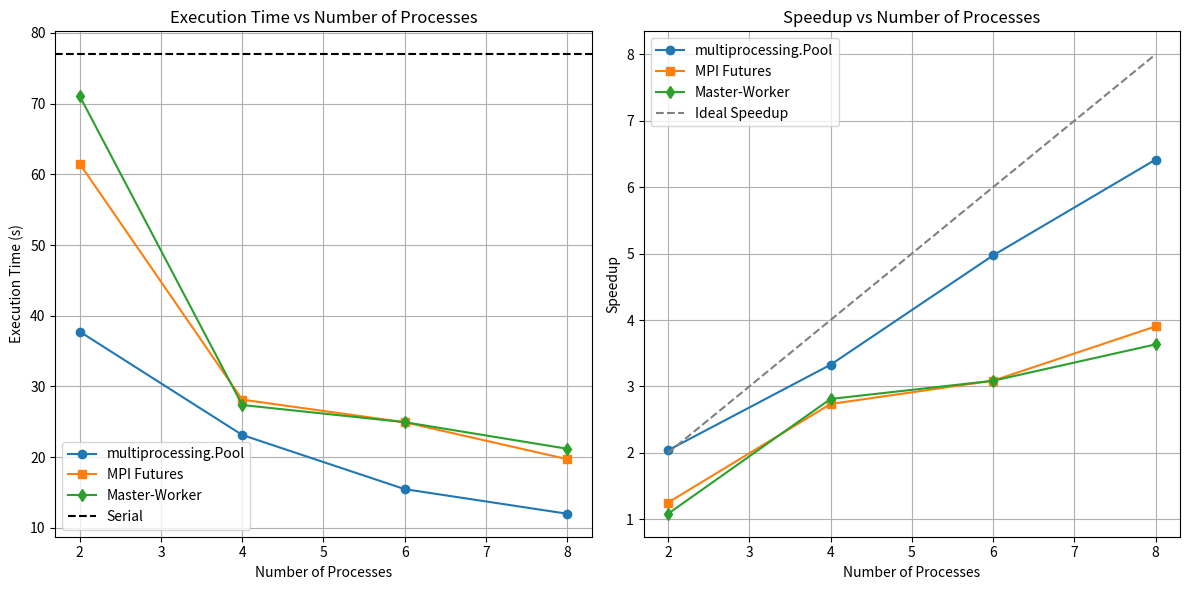

Here is the Python script that generated this plot:
import numpy as np
import matplotlib.pyplot as plt

# Data from the table
procs = np.array([2, 4, 6, 8])
multiprocessing_pool = np.array([37.76, 23.14, 15.48, 12.00])
mpi_futures = np.array([61.5, 28.14, 24.94, 19.72])
master_worker = np.array([71.07, 27.38, 24.95, 21.19])
serial_time = 76.98

# Compute speedup
speedup_multiprocessing = serial_time / multiprocessing_pool
speedup_mpi_futures = serial_time / mpi_futures
speedup_master_worker = serial_time / master_worker

# Plot execution times
plt.figure(figsize=(12, 6))
plt.subplot(1, 2, 1)
plt.plot(procs, multiprocessing_pool, 'o-', label='multiprocessing.Pool')
plt.plot(procs, mpi_futures, 's-', label='MPI Futures')
plt.plot(procs, master_worker, 'd-', label='Master-Worker')
plt.axhline(serial_time, color='k', linestyle='--', label='Serial')
plt.xlabel('Number of Processes')
plt.ylabel('Execution Time (s)')
plt.title('Execution Time vs Number of Processes')
plt.legend()
plt.grid()

# Plot speedup
plt.subplot(1, 2, 2)
plt.plot(procs, speedup_multiprocessing, 'o-', label='multiprocessing.Pool')
plt.plot(procs, speedup_mpi_futures, 's-', label='MPI Futures')
plt.plot(procs, speedup_master_worker, 'd-', label='Master-Worker')
plt.plot(procs, procs, '--', color='gray', label='Ideal Speedup')
plt.xlabel('Number of Processes')
plt.ylabel('Speedup')
plt.title('Speedup vs Number of Processes')
plt.legend()
plt.grid()

plt.tight_layout()
plt.show()
